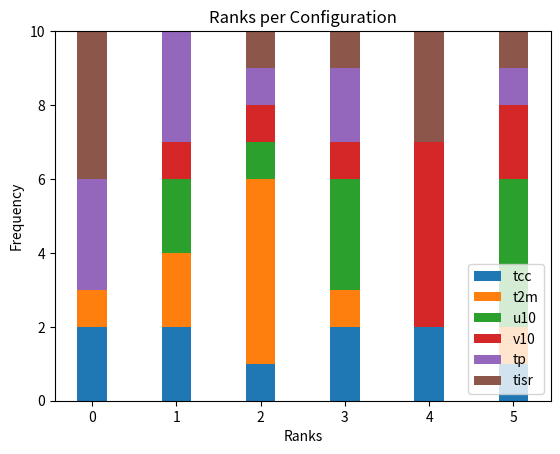

The matplotlib source for this figure:
from typing import List, Optional

import matplotlib.pyplot as plt
import numpy as np


def test_plotting_function(num_trials: Optional[int] = 10):
    parameter_names = ['tcc', 't2m', 'u10', 'v10', 'tp', 'tisr']
    num_parameters = len(parameter_names)
    # get some randomized ranks
    # has shape (num_trials, num_parameters)
    # this can be updated to match the true data
    observed_rankings = np.array([
        np.random.permutation(num_parameters)
        for _ in range(num_trials)
    ])
    get_plot(parameter_names, observed_rankings)


def get_plot(labels: List[str], rankings: np.ndarray, bar_width=0.35):
    num_labels = len(labels)
    num_trials = rankings.shape[0]
    assert rankings.shape[-1] == num_labels, \
        '[ERROR] Number of ranks does not match the number of labels'

    rank_axis = np.arange(num_labels)

    counts_per_rank = np.sum(
        rank_axis[:, None, None] == rankings[None, ...],
        axis=1
    )  # has shape (num_ranks, num_parameters), whereby num_ranks = num_parameters

    # check that the count contributions per parameter sum up to the number of trials
    assert np.all(np.sum(counts_per_rank, axis=-1) == num_trials), \
        '[ERROR] Sum of rank counts is not consistent with the number of trials. Probably something is wrong with the rankings.'

    labeled_counts_per_rank = {
        l: counts_per_rank[:, i]
        for i, l in enumerate(labels)
    }

    fig, ax = plt.subplots()
    bottom = np.zeros_like(rank_axis)
    for l in labels:
        frequency = labeled_counts_per_rank[l]
        ax.bar(rank_axis, frequency, bar_width, label=l, bottom=bottom)
        bottom = bottom + frequency

    ax.set_xlabel('Ranks')
    ax.set_ylabel('Frequency')
    ax.set_title('Ranks per Configuration')
    ax.legend(loc='lower right')
    plt.show()


if __name__ == '__main__':
    test_plotting_function()
